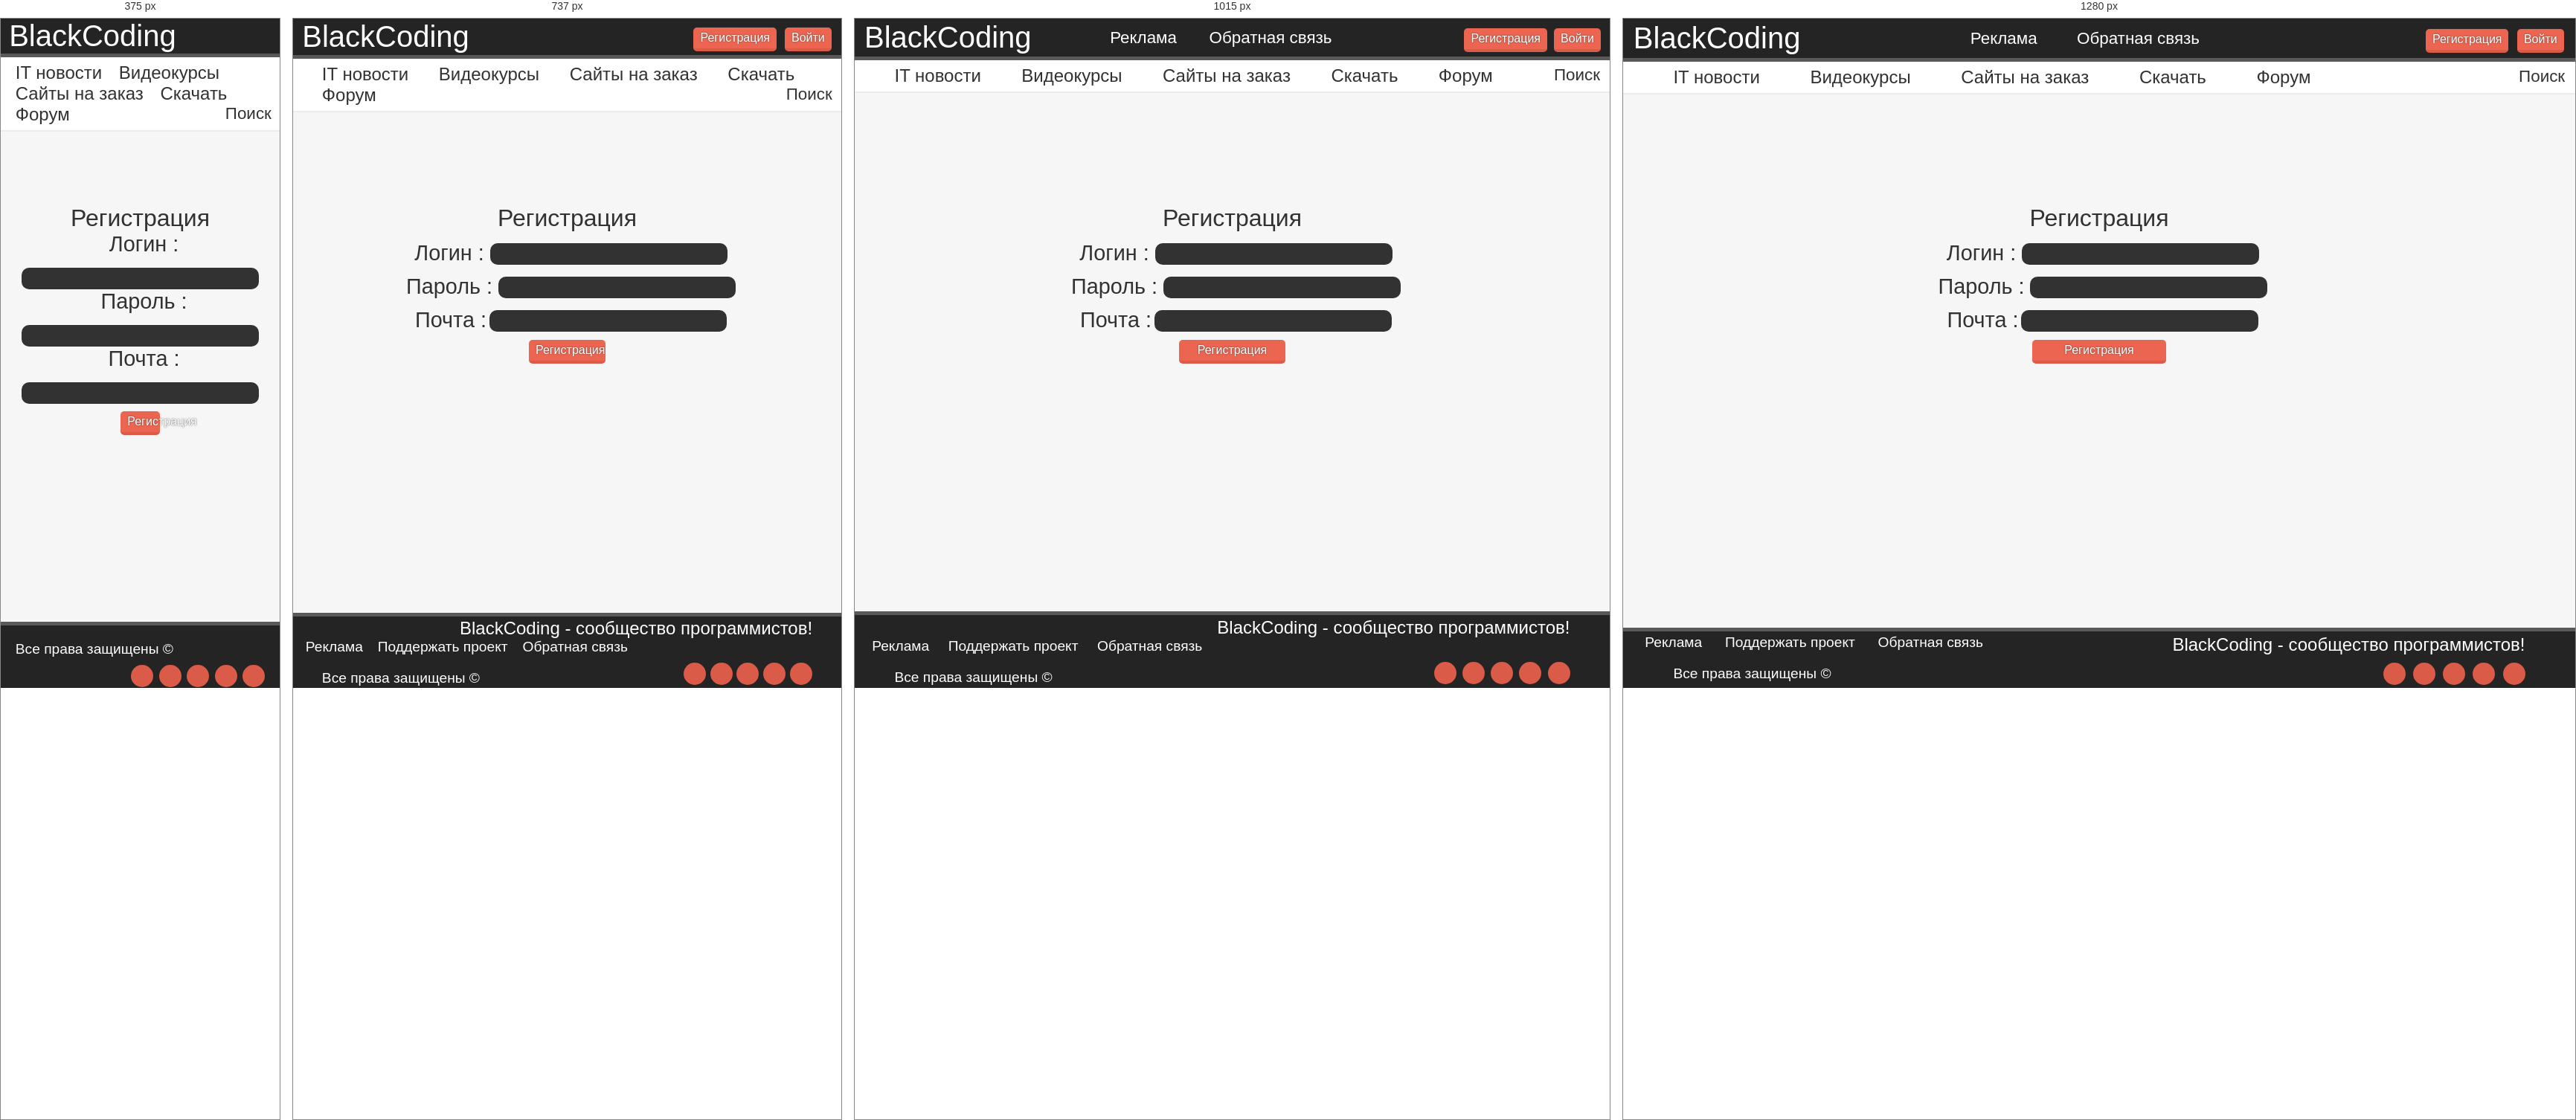
Rendered at 375 px, 737 px, 1015 px and 1280 px, left to right.

<!-- file: register.html -->
<!DOCTYPE html>
<html>
<head>
	<meta charset="utf-8">
	<title>BlackCoding</title>
	<link rel="stylesheet" href="css/style.css" type="text/css" charset="utf-8">
	<meta name="description" content="На этом сайте вы сможете найти ответы на вопросы, новости в сфере it, научиться программирования, загрузить наши игры или программы">
	<meta name="keywords" content="BlackCoding, it, курсы, уроки, новости, игры, программы">
	<meta name="viewport" content="width=device-width, initial-scale=1">
	<link rel="shortcut icon" type="image/x-icon" href="img/favicon.ico">
	<link href="css/all.css" rel="stylesheet">
</head>
<body>
	<div id="wrapper">
		<div id="content">
			<header>
				<div id="logo">
					<a href="index.html" title="На главную">
						<span>BlackCoding</span>
					</a>
				</div>
				<div id="about">
					<a href="" title="Узнать детальнее об рекламе">Реклама</a>
					<a href="" title="Написать нам письмо">Обратная связь</a>
				</div>
				<div id="reg_auth">
					<a href="login.html" title="Войти в кабинет пользователя">
						<div id="btn">
							Войти
						</div>
					</a>
					<a href="register.html" title="Зарегистрироваться на сайте">
						<div id="btn">
							Регистрация
						</div>
					</a>
				</div>
			</header>
			<nav>
				<a href="news.html">IT новости</a>
				<a href="">Видеокурсы</a>
				<a href="">Сайты на заказ</a>
				<a href="download.html">Скачать</a>
				<a href="">Форум</a>
				<div id="search">
					<span>Поиск</span>
					<i class="fas fa-search"></i>
				</div>
			</nav> 
			<div id="mainContent">
			<div id="reg_panel">
				<div id="TitleReg">
					<span>Регистрация</span>
				</div>
				<i class="fas fa-user" title="Логин"></i>
				<span>Логин : </span>
				<input type="text" name="username">
				<br>
				<i class="fas fa-key" title="Пароль"></i>
				<span>Пароль : </span>
				<input type="password" name="userpassword">
				<br>
				<i class="fas fa-at" title="Почта"></i>
				<span>Почта :</span>
				<input type="text" name="useremail">
				<br>
				<a href="" title="Регистрация">
					<div id="btn">
						Регистрация
					</div>
				</a>
			</div>
			</div>
		</div>
		<footer>
			<div id="site_name">
				<span>BlackCoding</span> - сообщество программистов!
			</div>
			<div id="clear"></div>
			<div id="footer_menu">
				<a href="" title="Узнать детальнее об рекламе">Реклама</a>
				<a href="" title="Поддержать проект">Поддержать проект</a>
				<a href="" title="Написать письмо">Обратная связь</a>
			</div>
			<div id="rights">
				<a href="">Все права защищены &copy; <?=date ('Y')?></a>
			</div>
			<div id="social">
				<a href="https://www.youtube.com/channel/UCF5CT8mCQMHPwXJKab35LxQ" title="YouTube" target="_blank"><i class="fab fa-youtube"></i></a>
				<a href="https://plus.google.com/104228479619688160940" title="Google plus" target="_blank"><i class="fab fa-google-plus-g"></i></a>
				<a href="" title="VK" target="_blank"><i class="fab fa-vk"></i></a>
				<a href="" title="Facebook" target="_blank"><i class="fab fa-facebook-f"></i></a>
				<a href="" title="Twitter" target="_blank"><i class="fab fa-twitter"></i></a>
			</div>
		</footer>
	</div>
</body>
</html>


/* @media block from style.css */
@media (min-width: 950px){

	header>div#logo>a>img{
	  margin-left: 15%;
    }

	#logo{
	  float: left;
	  width: 30%;
    } 

    #about{
	  float: left;
	  width: 37%;
    }

    #reg_auth{
	  float: right;
	  width: 30%;
    }
}

/* @media block from style.css */
@media (max-width: 949px) and (min-width: 525px){

	header>div#logo>a>img{
	  margin-left: 15%;
    }

	#logo{
	  float: left;
	  width: 50%;
    } 

    #about{
	  visibility: hidden;
	  display: none;
    }

    #reg_auth{
	  float: right;
	  width: 50%;
    }
}

/* @media block from style.css */
@media (max-width: 524px){

	header>div#logo>a>img{
	  margin-left: 5%;
    }

	#logo{
	  width: 100%;
    } 

    #about{
	  visibility: hidden;
	  display: none;
    }

    #reg_auth{
	  visibility: hidden;
	  display: none;
    }
}

/* @media block from style.css */
@media (max-width: 1080px) {
	#clear{
		clear: both;
	}
}

/* @media block from style.css */
@media (max-width: 520px) {
	#site_name{
		display: none;
	}

	#social {
		width: 100%;
	}

	#footer_menu{
		display: none;
	}
}